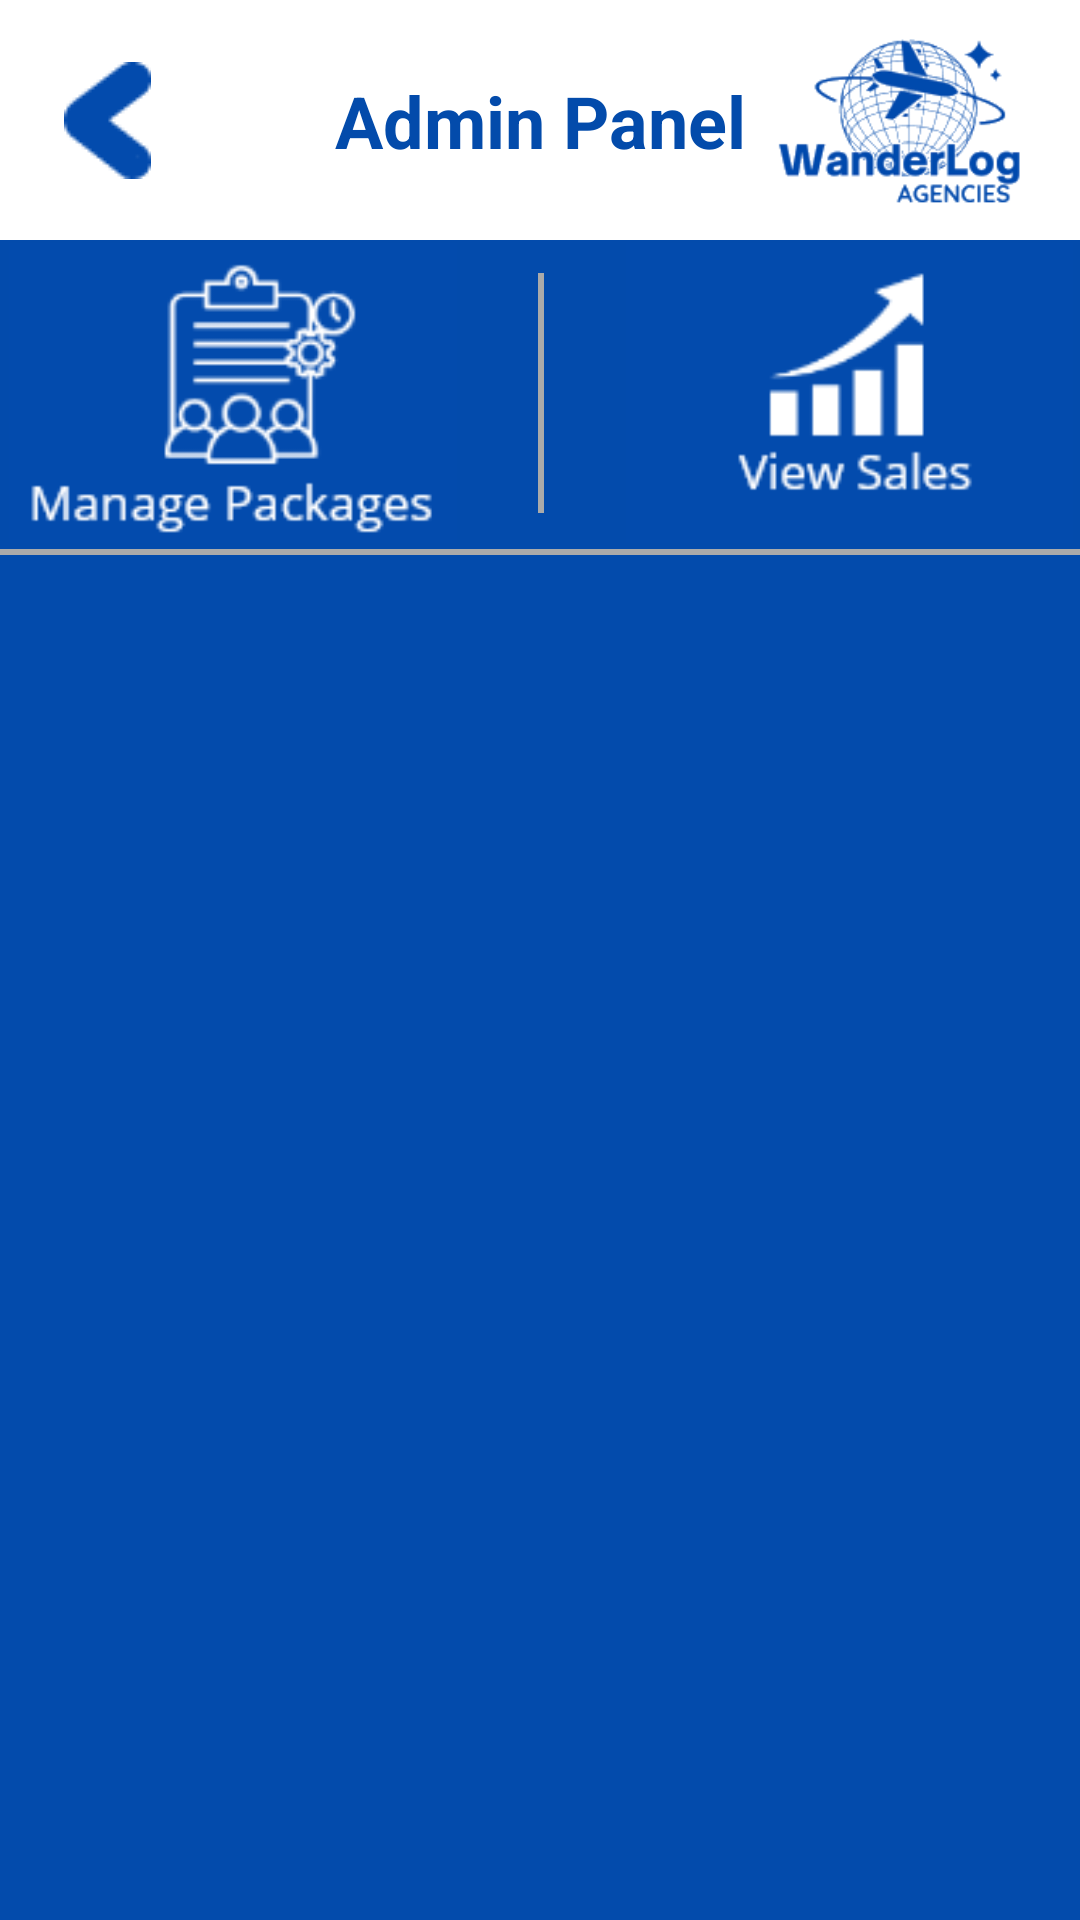

Android layout source for this screen:
<!-- AndroidManifest.xml: application theme Theme.WanderLog -->
<!-- res/layout/activity_admin_panel.xml -->
<?xml version="1.0" encoding="utf-8"?>
<androidx.constraintlayout.widget.ConstraintLayout xmlns:android="http://schemas.android.com/apk/res/android"
    xmlns:app="http://schemas.android.com/apk/res-auto"
    xmlns:tools="http://schemas.android.com/tools"
    android:id="@+id/main"
    android:layout_width="match_parent"
    android:layout_height="match_parent"
    android:background="#034BAC"
    tools:context=".userProfileView">

    <View
        android:id="@+id/AdminPannelDivider"
        android:layout_width="390dp"
        android:layout_height="2dp"
        android:layout_marginTop="2dp"
        android:background="@android:color/darker_gray"
        app:layout_constraintEnd_toEndOf="parent"
        app:layout_constraintStart_toStartOf="parent"
        app:layout_constraintTop_toBottomOf="@+id/linearLayout5" />

    <androidx.constraintlayout.widget.ConstraintLayout
        android:id="@+id/constraintLayout"
        android:layout_width="0dp"
        android:layout_height="80dp"
        android:background="#FFFFFF"
        app:layout_constraintEnd_toEndOf="parent"
        app:layout_constraintStart_toStartOf="parent"
        app:layout_constraintTop_toTopOf="parent">

        <ImageView
            android:id="@+id/imageView"
            android:layout_width="wrap_content"
            android:layout_height="wrap_content"
            app:layout_constraintBottom_toBottomOf="parent"
            app:layout_constraintEnd_toStartOf="@+id/textView2"
            app:layout_constraintHorizontal_bias="0.26"
            app:layout_constraintStart_toStartOf="parent"
            app:layout_constraintTop_toTopOf="parent"
            app:srcCompat="@drawable/image_22" />

        <ImageView
            android:id="@+id/imageView2"
            android:layout_width="100dp"
            android:layout_height="wrap_content"
            app:layout_constraintBottom_toBottomOf="parent"
            app:layout_constraintEnd_toEndOf="parent"
            app:layout_constraintStart_toEndOf="@+id/textView2"
            app:layout_constraintTop_toTopOf="parent"
            app:srcCompat="@drawable/wanderlog_logo" />

        <TextView
            android:id="@+id/textView2"
            android:layout_width="wrap_content"
            android:layout_height="wrap_content"
            android:text="Admin Panel"
            android:textColor="#034BAB"
            android:textSize="24sp"
            android:textStyle="bold"
            app:layout_constraintBottom_toBottomOf="parent"
            app:layout_constraintEnd_toEndOf="parent"
            app:layout_constraintStart_toStartOf="parent"
            app:layout_constraintTop_toTopOf="parent" />
    </androidx.constraintlayout.widget.ConstraintLayout>

    <LinearLayout
        android:id="@+id/linearLayout5"
        android:layout_width="409dp"
        android:layout_height="100dp"
        android:layout_marginStart="1dp"
        android:layout_marginTop="1dp"
        android:layout_marginEnd="1dp"
        android:orientation="horizontal"
        app:layout_constraintEnd_toEndOf="parent"
        app:layout_constraintStart_toStartOf="parent"
        app:layout_constraintTop_toBottomOf="@+id/constraintLayout">

        <ImageView
            android:id="@+id/imageView15"
            android:layout_width="wrap_content"
            android:layout_height="wrap_content"
            android:layout_weight="1"
            app:srcCompat="@drawable/manage_packages" />

        <View
            android:id="@+id/separatorView"
            android:layout_width="2dp"
            android:layout_height="80dp"
            android:layout_marginTop="10dp"
            android:layout_weight="0"
            android:background="@android:color/darker_gray"
            app:layout_constraintEnd_toEndOf="parent"
            app:layout_constraintStart_toStartOf="parent"
            app:layout_constraintTop_toBottomOf="@+id/linearLayout" />

        <ImageView
            android:id="@+id/imageView16"
            android:layout_width="wrap_content"
            android:layout_height="wrap_content"
            android:layout_weight="1"
            app:srcCompat="@drawable/view_sales" />
    </LinearLayout>

</androidx.constraintlayout.widget.ConstraintLayout>
<!-- resources referenced by this layout -->
<resources>
  <!-- drawable image_22: png bitmap (drawable, 735 bytes) -->
  <!-- drawable manage_packages: png bitmap (drawable, 6764 bytes) -->
  <!-- drawable view_sales: png bitmap (drawable, 3126 bytes) -->
  <!-- drawable wanderlog_logo: png bitmap (drawable, 16981 bytes) -->
  <style name="Theme.WanderLog" parent="Base.Theme.WanderLog" />
  <style name="Base.Theme.WanderLog" parent="Theme.Material3.DayNight.NoActionBar">
          
          
      </style>
</resources>
